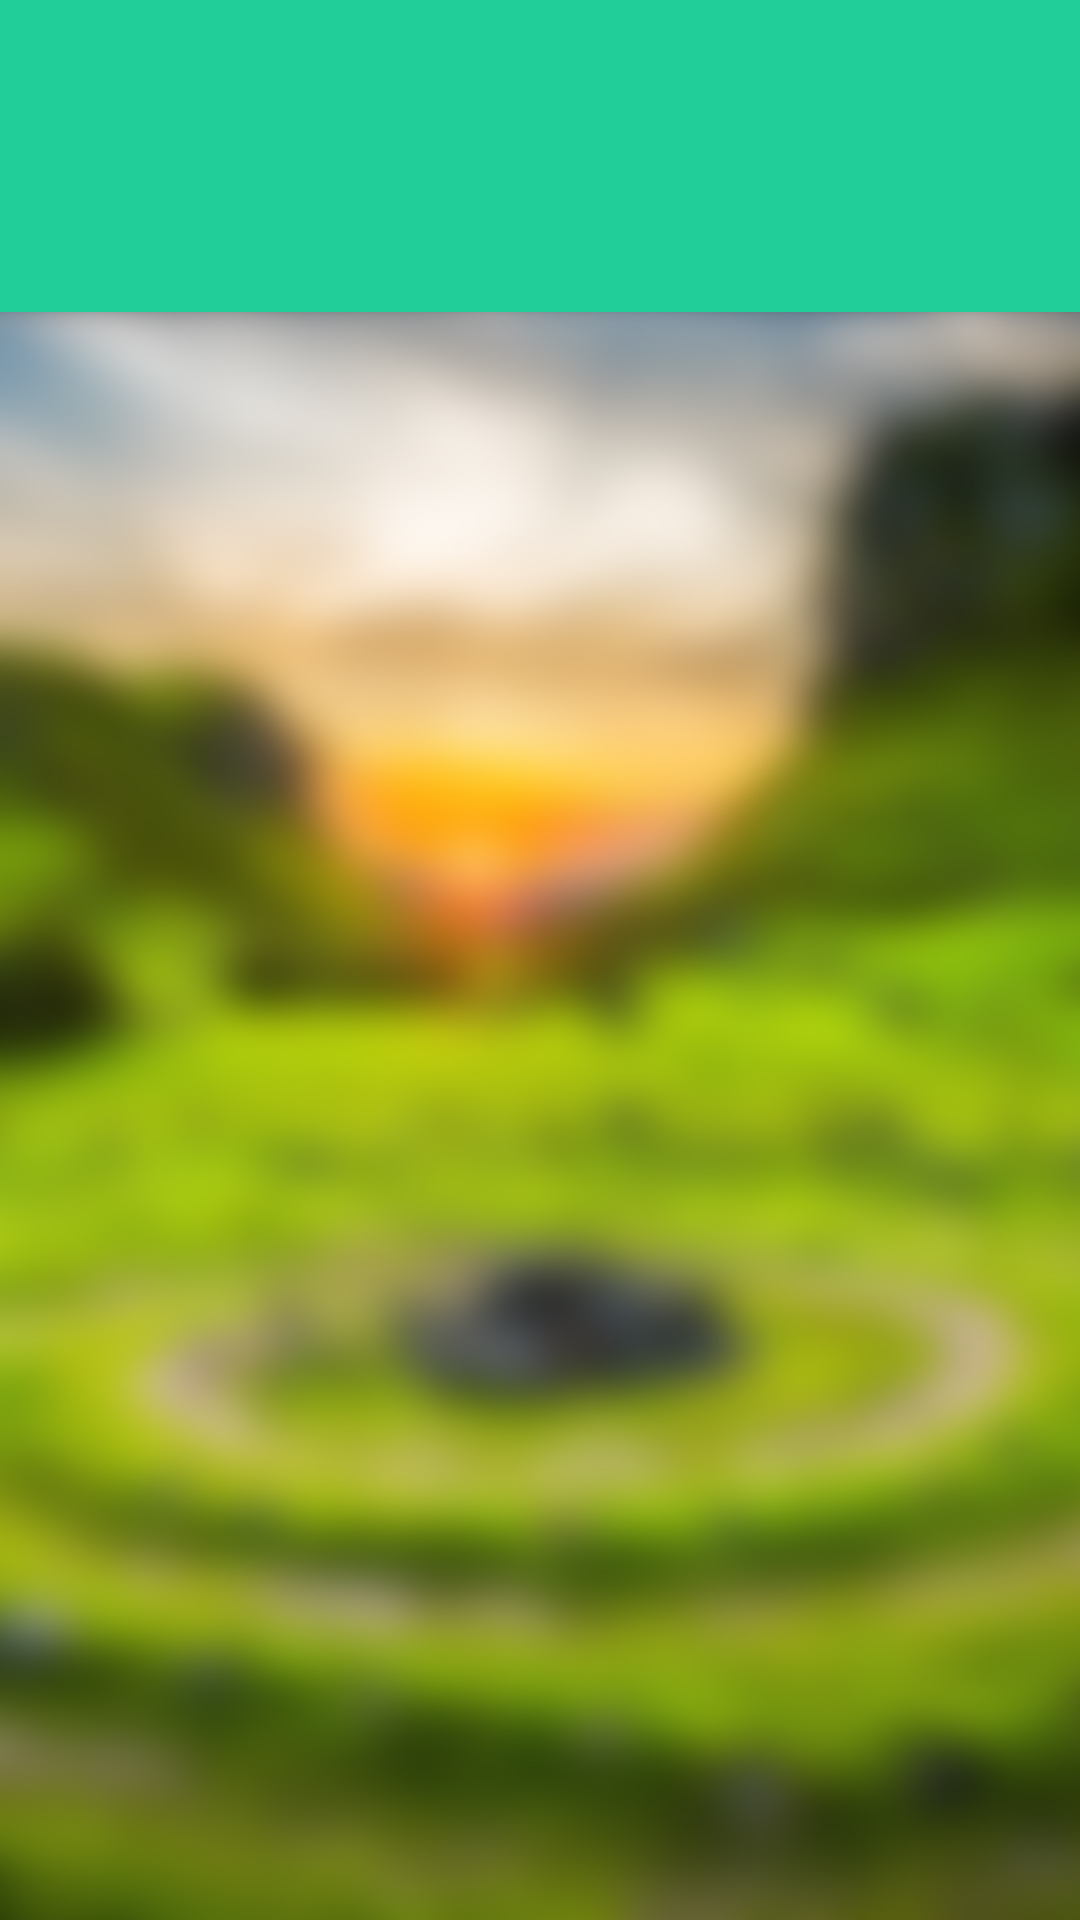

This screen was rendered from an Android layout file. Write that file and the resources it references.
<!-- AndroidManifest.xml: activity theme AppTheme.NoActionBar -->
<!-- res/layout/activity_answers.xml -->
<?xml version="1.0" encoding="utf-8"?>
<android.support.design.widget.CoordinatorLayout android:id="@+id/main_content"
                                                 xmlns:android="http://schemas.android.com/apk/res/android"
                                                 xmlns:app="http://schemas.android.com/apk/res-auto"
                                                 xmlns:tools="http://schemas.android.com/tools"
                                                 android:layout_width="match_parent"
                                                 android:layout_height="match_parent"
                                                 android:background="@drawable/tree2"
                                                 android:fitsSystemWindows="true"
                                                 tools:context="com.leedga.seagate.leedga.AnswersActivity">

    <android.support.design.widget.AppBarLayout
        android:id="@+id/appbar"
        android:layout_width="match_parent"
        android:layout_height="wrap_content"
        android:paddingTop="@dimen/appbar_padding_top"
        android:theme="@style/AppTheme.AppBarOverlay">

        <android.support.v7.widget.Toolbar
            android:id="@+id/toolbar"
            android:layout_width="match_parent"
            android:layout_height="?attr/actionBarSize"
            android:background="?attr/colorPrimary"
            app:layout_scrollFlags="scroll|exitUntilCollapsed"
            app:popupTheme="@style/AppTheme.PopupOverlay">

        </android.support.v7.widget.Toolbar>

        <android.support.design.widget.TabLayout
            android:id="@+id/tabs"
            android:layout_width="match_parent"
            android:layout_height="wrap_content"/>

    </android.support.design.widget.AppBarLayout>

    <android.support.v4.view.ViewPager
        android:id="@+id/container"
        android:layout_width="match_parent"
        android:layout_height="match_parent"
        app:layout_behavior="@string/appbar_scrolling_view_behavior"/>



</android.support.design.widget.CoordinatorLayout>
<!-- resources referenced by this layout -->
<resources>
  <!-- drawable tree2: jpg bitmap (drawable-xhdpi, 291578 bytes) -->
  <style name="AppTheme.AppBarOverlay" parent="ThemeOverlay.AppCompat.Dark.ActionBar" />
  <style name="AppTheme.PopupOverlay" parent="ThemeOverlay.AppCompat.Light" />
  <style name="AppTheme.NoActionBar">
          <item name="windowActionBar">false</item>
          <item name="windowNoTitle">true</item>
      </style>
</resources>
